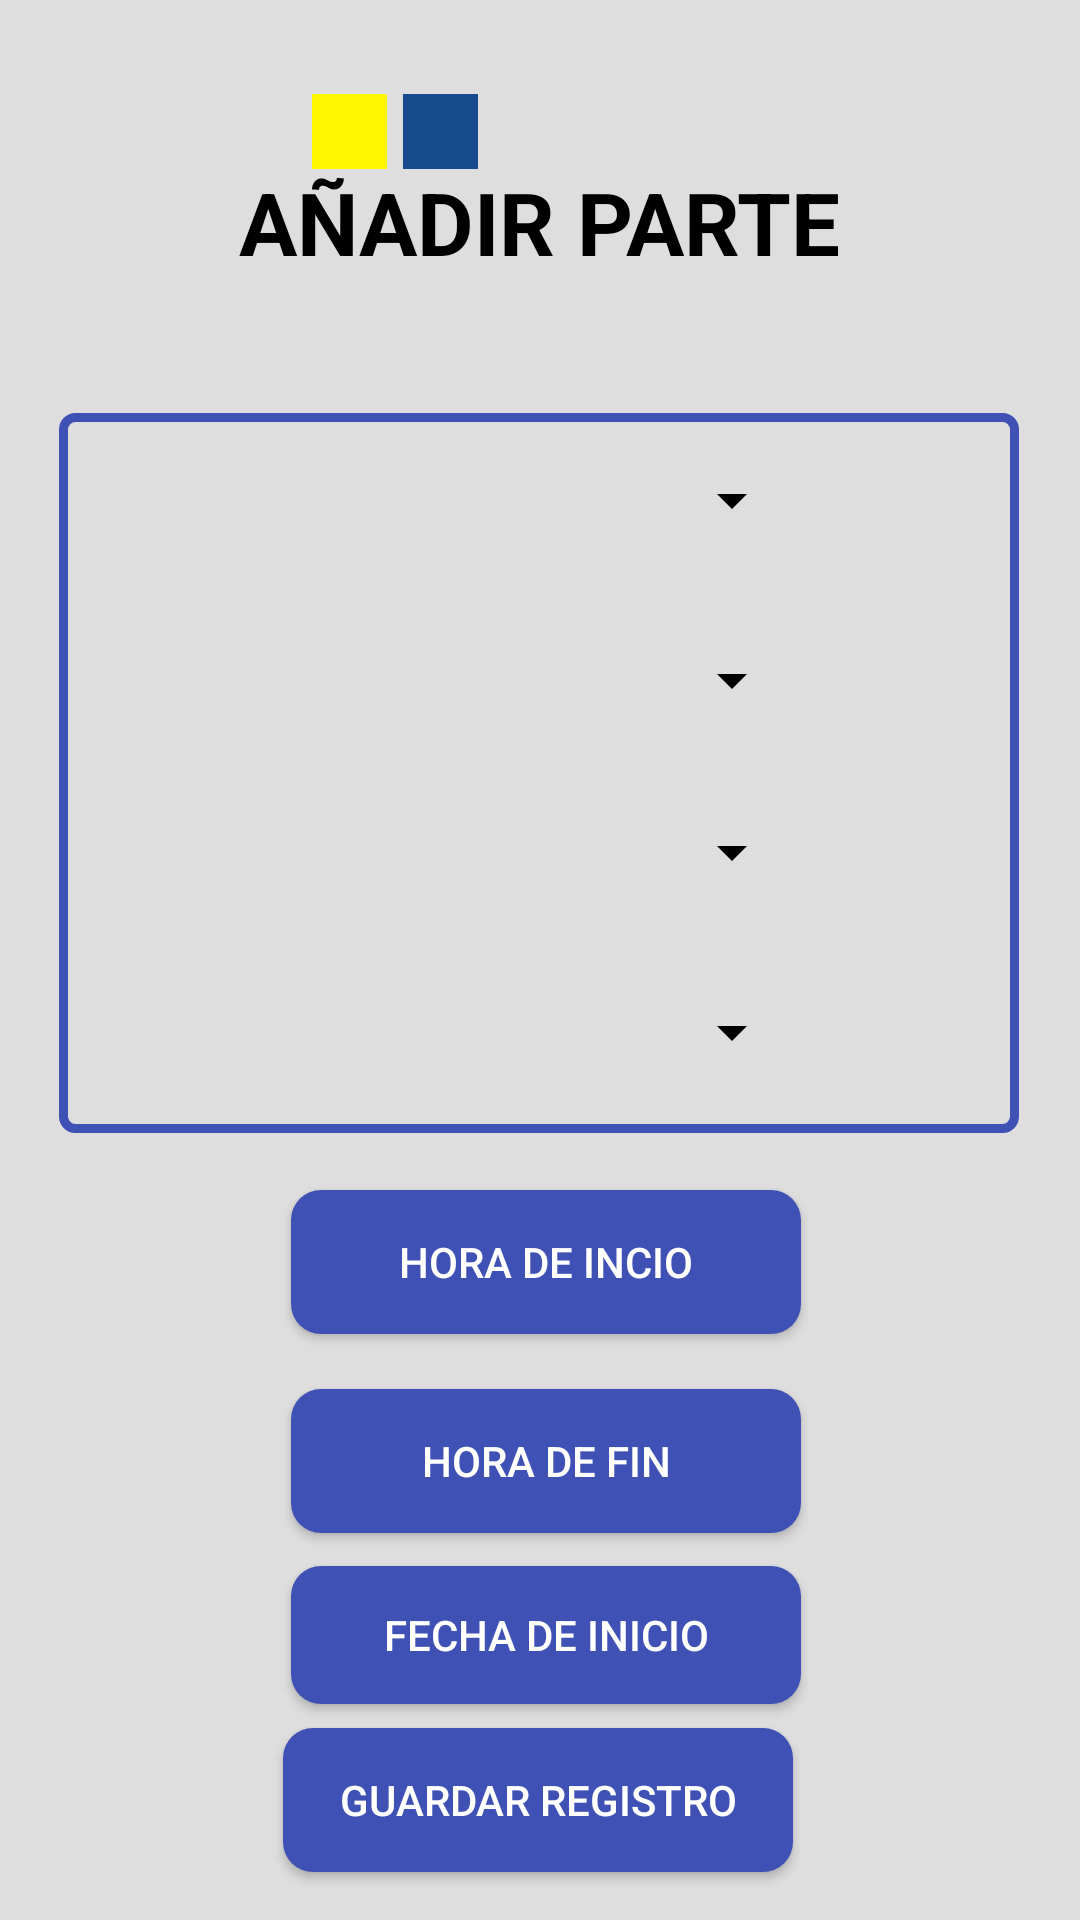

The Android layout XML behind this screen, and the referenced resources:
<!-- AndroidManifest.xml: activity theme AppTheme -->
<!-- res/layout/activity_main.xml -->
<?xml version="1.0" encoding="utf-8"?>
<androidx.constraintlayout.widget.ConstraintLayout xmlns:android="http://schemas.android.com/apk/res/android"
    xmlns:app="http://schemas.android.com/apk/res-auto"
    xmlns:tools="http://schemas.android.com/tools"
    android:id="@+id/relativeLayout"
    android:layout_width="match_parent"
    android:layout_height="match_parent"
    android:background="@color/GrisAbance"
    tools:context=".MenuPrincipal">


    <TextView
        android:id="@+id/textView"
        android:layout_width="300dp"
        android:layout_height="80dp"
        android:paddingTop="12dp"
        android:text="AÑADIR PARTE"
        android:textAlignment="center"
        android:textColor="#000000"
        android:textSize="14pt"
        android:textStyle="bold"
        app:layout_constraintBottom_toBottomOf="parent"
        app:layout_constraintEnd_toEndOf="parent"
        app:layout_constraintHorizontal_bias="0.495"
        app:layout_constraintStart_toStartOf="parent"
        app:layout_constraintTop_toTopOf="parent"
        app:layout_constraintVertical_bias="0.076" />

    <ImageView
        android:layout_width="25dp"
        android:layout_height="25dp"
        android:layout_marginBottom="64dp"
        android:background="@color/nliveo_red_colorPrimary"
        app:layout_constraintBottom_toBottomOf="@+id/textView"
        app:layout_constraintEnd_toEndOf="parent"
        app:layout_constraintHorizontal_bias="0.225"
        app:layout_constraintStart_toStartOf="parent"
        app:layout_constraintTop_toTopOf="parent"
        app:layout_constraintVertical_bias="0.951" />


    <ImageView
        android:layout_width="25dp"
        android:layout_height="25dp"
        android:layout_marginBottom="64dp"
        android:background="@color/AmariloAbance"
        app:layout_constraintBottom_toBottomOf="@+id/textView"
        app:layout_constraintEnd_toEndOf="parent"
        app:layout_constraintHorizontal_bias="0.31"
        app:layout_constraintStart_toStartOf="parent"
        app:layout_constraintTop_toTopOf="parent"
        app:layout_constraintVertical_bias="0.926" />

    <ImageView
        android:layout_width="25dp"
        android:layout_height="25dp"
        android:layout_marginBottom="64dp"
        android:background="@color/AzulAbance"
        app:layout_constraintBottom_toBottomOf="@+id/textView"
        app:layout_constraintEnd_toEndOf="parent"
        app:layout_constraintHorizontal_bias="0.401"
        app:layout_constraintStart_toStartOf="parent"
        app:layout_constraintTop_toTopOf="parent"
        app:layout_constraintVertical_bias="0.926" />


    <Spinner
    android:id="@+id/text1"
    android:layout_width="wrap_content"
    android:layout_height="wrap_content"
    android:backgroundTint="#000000"
    android:textColor="#000000"
    android:textSize="10pt"
    app:layout_constraintBottom_toBottomOf="parent"
    app:layout_constraintEnd_toEndOf="parent"
    app:layout_constraintHorizontal_bias="0.705"
    app:layout_constraintStart_toStartOf="parent"
    app:layout_constraintTop_toTopOf="parent"
    app:layout_constraintVertical_bias="0.251" />


    <Spinner
        android:id="@+id/text2"
        android:layout_width="wrap_content"
        android:layout_height="wrap_content"
        android:layout_marginTop="36dp"
        android:backgroundTint="#000000"
        android:textColor="#000000"
        android:textSize="10pt"
        app:layout_constraintBottom_toBottomOf="parent"
        app:layout_constraintEnd_toEndOf="parent"
        app:layout_constraintHorizontal_bias="0.705"
        app:layout_constraintStart_toStartOf="parent"
        app:layout_constraintTop_toBottomOf="@+id/text1"
        app:layout_constraintVertical_bias="0.0" />

    <Spinner
        android:id="@+id/text3"
        android:layout_width="wrap_content"
        android:layout_height="wrap_content"
        android:layout_marginTop="28dp"
        android:backgroundTint="#000000"
        android:textColor="#000000"
        android:textSize="10pt"
        app:layout_constraintBottom_toBottomOf="parent"
        app:layout_constraintEnd_toEndOf="parent"
        app:layout_constraintHorizontal_bias="0.705"
        app:layout_constraintStart_toStartOf="parent"
        app:layout_constraintTop_toBottomOf="@id/text2"
        app:layout_constraintVertical_bias="0.015" />


    <Spinner
        android:id="@+id/text4"
        android:layout_width="wrap_content"
        android:layout_height="wrap_content"
        android:layout_marginTop="36dp"
        android:backgroundTint="#000000"
        android:textColor="#000000"
        android:textSize="10pt"
        app:layout_constraintBottom_toBottomOf="parent"
        app:layout_constraintEnd_toEndOf="parent"
        app:layout_constraintHorizontal_bias="0.705"
        app:layout_constraintStart_toStartOf="parent"
        app:layout_constraintTop_toBottomOf="@id/text3"
        app:layout_constraintVertical_bias="0.0" />

    <TextView
        android:id="@+id/textView4"
        android:layout_width="320dp"
        android:layout_height="240dp"
        android:background="@drawable/marco_spinner"
        app:layout_constraintBottom_toTopOf="@+id/btn5"
        app:layout_constraintEnd_toEndOf="parent"
        app:layout_constraintHorizontal_bias="0.493"
        app:layout_constraintStart_toStartOf="parent"
        app:layout_constraintTop_toBottomOf="@+id/textView"
        app:layout_constraintVertical_bias="0.441" />



    <Button
        android:id="@+id/btn"
        android:layout_width="170dp"
        android:layout_height="wrap_content"
        android:background="@drawable/btn"
        android:text="Guardar Registro"
        android:textColor="#ffffff"
        app:layout_constraintBottom_toBottomOf="parent"
        app:layout_constraintEnd_toEndOf="parent"
        app:layout_constraintHorizontal_bias="0.497"
        app:layout_constraintStart_toStartOf="parent"
        app:layout_constraintTop_toBottomOf="@+id/btn6"
        app:layout_constraintVertical_bias="0.34" />

    <Button
        android:id="@+id/btn5"
        android:layout_width="170dp"
        android:layout_height="wrap_content"
        android:background="@drawable/btn"
        android:text="Hora de incio"
        android:textColor="#ffffff"
        app:layout_constraintBottom_toBottomOf="parent"
        app:layout_constraintEnd_toEndOf="parent"
        app:layout_constraintHorizontal_bias="0.511"
        app:layout_constraintStart_toStartOf="parent"
        app:layout_constraintTop_toBottomOf="@+id/text4"
        app:layout_constraintVertical_bias="0.172" />

    <Button
        android:id="@+id/btn6"
        android:layout_width="170dp"
        android:layout_height="46dp"
        android:background="@drawable/btn"
        android:text="Fecha de Inicio"
        android:textColor="#ffffff"
        app:layout_constraintBottom_toBottomOf="parent"
        app:layout_constraintEnd_toEndOf="parent"
        app:layout_constraintHorizontal_bias="0.0"
        app:layout_constraintStart_toStartOf="@+id/btn5"
        app:layout_constraintTop_toBottomOf="@+id/btn7"
        app:layout_constraintVertical_bias="0.132" />

    <Button
        android:id="@+id/btn7"
        android:layout_width="170dp"
        android:layout_height="48dp"
        android:layout_marginTop="8dp"
        android:background="@drawable/btn"
        android:text="Hora de fin"
        android:textColor="#ffffff"
        app:layout_constraintBottom_toBottomOf="parent"
        app:layout_constraintEnd_toEndOf="parent"
        app:layout_constraintHorizontal_bias="0.0"
        app:layout_constraintStart_toStartOf="@+id/btn5"
        app:layout_constraintTop_toBottomOf="@id/btn5"
        app:layout_constraintVertical_bias="0.073" />




</androidx.constraintlayout.widget.ConstraintLayout>
<!-- resources referenced by this layout -->
<resources>
  <color name="AmariloAbance">#FFF500</color>
  <color name="AzulAbance">#184A8E</color>
  <color name="GrisAbance">#dedede</color>
  <!-- drawable btn (drawable) -->
  <?xml version="1.0" encoding="utf-8"?>
  <shape xmlns:android="http://schemas.android.com/apk/res/android">
  
      <corners android:radius="10dp"/>
      <solid android:color="#3F51B5"/>
  
  
  </shape>
  <!-- drawable marco_spinner (drawable) -->
  <?xml version="1.0" encoding="utf-8"?>
  <selector xmlns:android="http://schemas.android.com/apk/res/android">
  
      <item>
          <shape>
  
  
              <stroke
                  android:width="3dp"
                  android:color="#3F51B5"
                  />
              <corners
                  android:radius="4dp" />
              <padding
                  android:left="3dp"
                  android:top="3dp"
                  android:right="3dp"
                  android:bottom="3dp" />
          </shape>
      </item>
  </selector>
  <style name="AppTheme" parent="Theme.AppCompat.Light.DarkActionBar">
          
          <item name="colorPrimary">#3F51B5</item>
          <item name="colorPrimaryDark">#3F51B5</item>
          <item name="colorAccent">#3F51B5</item>
          <item name="android:windowContentTransitions">true</item>
          <item name="android:windowEnterTransition">@transition/explode_transition</item>
          <item name="android:windowExitTransition">@transition/explode_transition</item>
          <item name="android:windowSharedElementReenterTransition">@transition/explode_transition
          </item>
          <item name="android:windowSharedElementReturnTransition">@transition/explode_transition
          </item>
          <item name="android:windowAllowEnterTransitionOverlap">false</item>
          <item name="android:windowAllowReturnTransitionOverlap">false</item>
  
      </style>
</resources>
